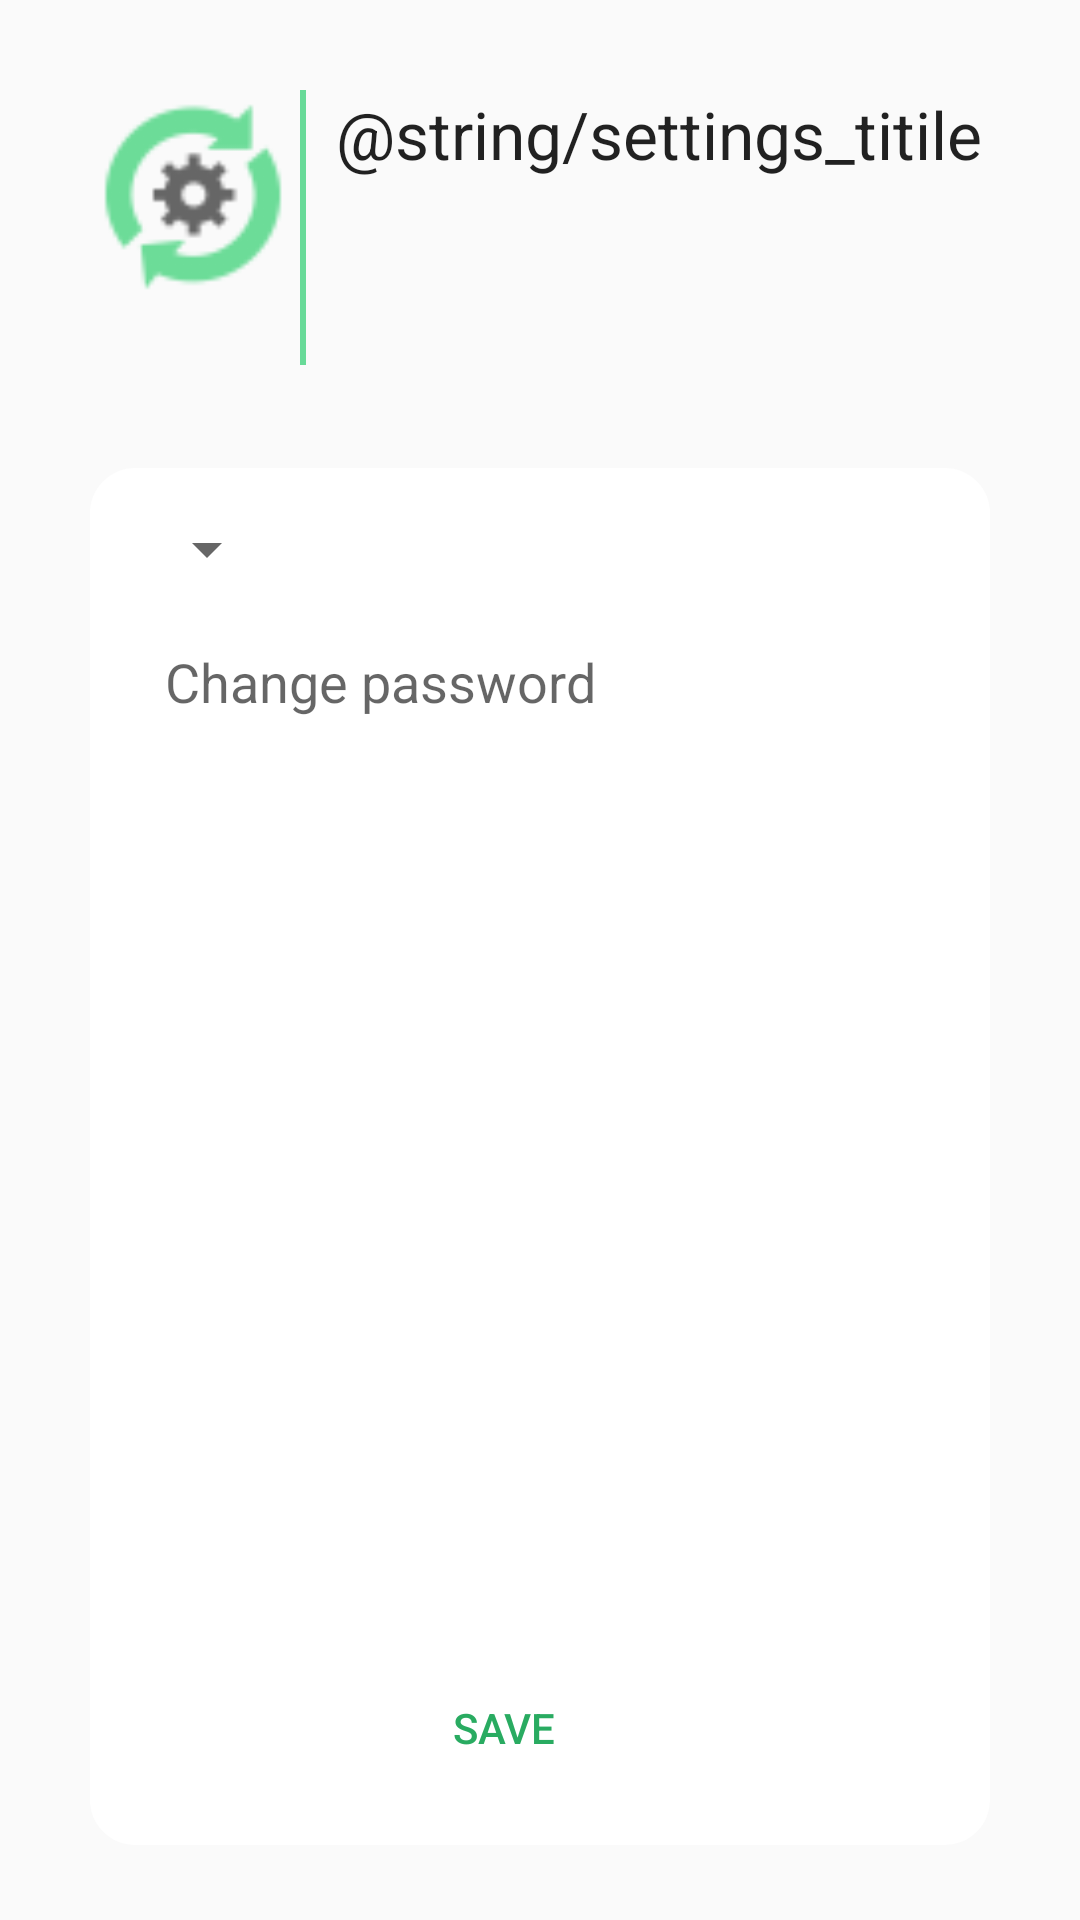

Layout XML and referenced resources for this Android screen:
<!-- AndroidManifest.xml: application theme AppTheme -->
<!-- res/layout/fragment_settings.xml -->
<LinearLayout xmlns:android="http://schemas.android.com/apk/res/android"
    xmlns:tools="http://schemas.android.com/tools"
    android:layout_width="match_parent"
    android:layout_height="match_parent"
    android:orientation="vertical"
    android:paddingLeft="30dp"
    android:paddingRight="30dp"
    android:paddingTop="30dp"
    android:paddingBottom="25dp"
    tools:context=".fragments.SettingsFragment">

    <LinearLayout
        android:layout_width="match_parent"
        android:layout_height="0dp"
        android:layout_weight="0.8"
        android:orientation="horizontal"
        >
        <ImageView
            android:layout_width="70dp"
            android:layout_height="70dp"
            android:src="@drawable/configure"
            />
        <View
            android:layout_width="2dp"
            android:layout_height="match_parent"
            android:background="@color/colorAccent"
            />
        <TextView
            android:id="@+id/settings_title"
            android:paddingLeft="10dp"
            android:text="@string/settings_titile"
            android:layout_width="match_parent"
            android:layout_height="match_parent"
            android:textAppearance="?android:attr/textAppearanceLarge"
            />

    </LinearLayout>

    <Space
        android:layout_width="match_parent"
        android:layout_height="0dp"
        android:layout_weight="0.3"/>

    <RelativeLayout
        android:background="@drawable/asat_layout"
        android:padding="15dp"
        android:layout_width="match_parent"
        android:layout_height="0dp"
        android:layout_weight="4"
        android:orientation="vertical"
        >

        <Spinner
            android:id="@+id/setting_language"
            android:layout_width="wrap_content"
            android:layout_height="wrap_content"/>

        <TextView
            android:id="@+id/setting_pass"
            android:layout_marginLeft="10dp"
            android:layout_marginTop="20dp"
            android:layout_width="wrap_content"
            android:layout_height="wrap_content"
            android:textAppearance="?android:attr/textAppearanceMedium"
            android:text="@string/settings_password"
            android:layout_below="@+id/setting_language"
            android:layout_alignParentLeft="true"
            android:layout_alignParentStart="true" />
        <LinearLayout
            android:gravity="right"
            android:layout_width="match_parent"
            android:layout_height="wrap_content"
            android:orientation="horizontal"
            android:layout_alignParentBottom="true"
            android:layout_alignParentLeft="true"
            android:layout_alignParentStart="true">
            <Button
                android:id="@+id/setting_save"
                android:text="@string/settings_save"
                android:layout_width="wrap_content"
                android:layout_height="wrap_content"
                android:enabled="false"
                />

            <Button
                android:id="@+id/setting_cancel"
                android:text="@string/settings_cancel"
                android:layout_marginLeft="15dp"
                android:layout_width="wrap_content"
                android:layout_height="wrap_content"/>
        </LinearLayout>


    </RelativeLayout>


</LinearLayout>
<!-- resources referenced by this layout -->
<resources>
  <color name="colorAccent">#68DA98</color>
  <!-- drawable asat_layout (drawable) -->
  <?xml version="1.0" encoding="utf-8"?>
  <selector xmlns:android="http://schemas.android.com/apk/res/android">
      <item>
          <shape android:shape="rectangle">
              <solid android:color="@color/colorBackground"/>
              
              <corners android:radius="15dp" />
          </shape>
      </item>
  </selector>
  <!-- drawable configure: png bitmap (drawable-mdpi, 25312 bytes) -->
  <string name="settings_cancel">Cancel</string>
  <string name="settings_password">Change password</string>
  <string name="settings_save">Save</string>
  <style name="AppTheme" parent="Theme.AppCompat.Light.DarkActionBar">
          
          <item name="colorPrimary">@color/colorPrimary</item>
          <item name="colorPrimaryDark">@color/colorPrimaryDark</item>
          <item name="colorAccent">@color/colorAccent</item>
          <item name="android:buttonStyle">@style/AsatButton</item>
  
      </style>
  <color name="colorBackground">#FFFFFF</color>
  <color name="colorPrimary">#68DA98</color>
  <color name="colorPrimaryDark">#000000</color>
  <style name="AsatButton" parent="Widget.AppCompat.Button">
          <item name="android:background">@drawable/asat_button</item>
          <item name="android:textColor">@drawable/asat_button_color</item>
      </style>
  <!-- drawable asat_button_color (drawable) -->
  <?xml version="1.0" encoding="utf-8"?>
  <selector xmlns:android="http://schemas.android.com/apk/res/android">
      
      <item android:state_enabled="false" android:color="@color/colorDisabled" />
      <item android:color="@color/colorBackground"/>
  </selector>
  <color name="colorDisabled">#29AB61</color>
</resources>
